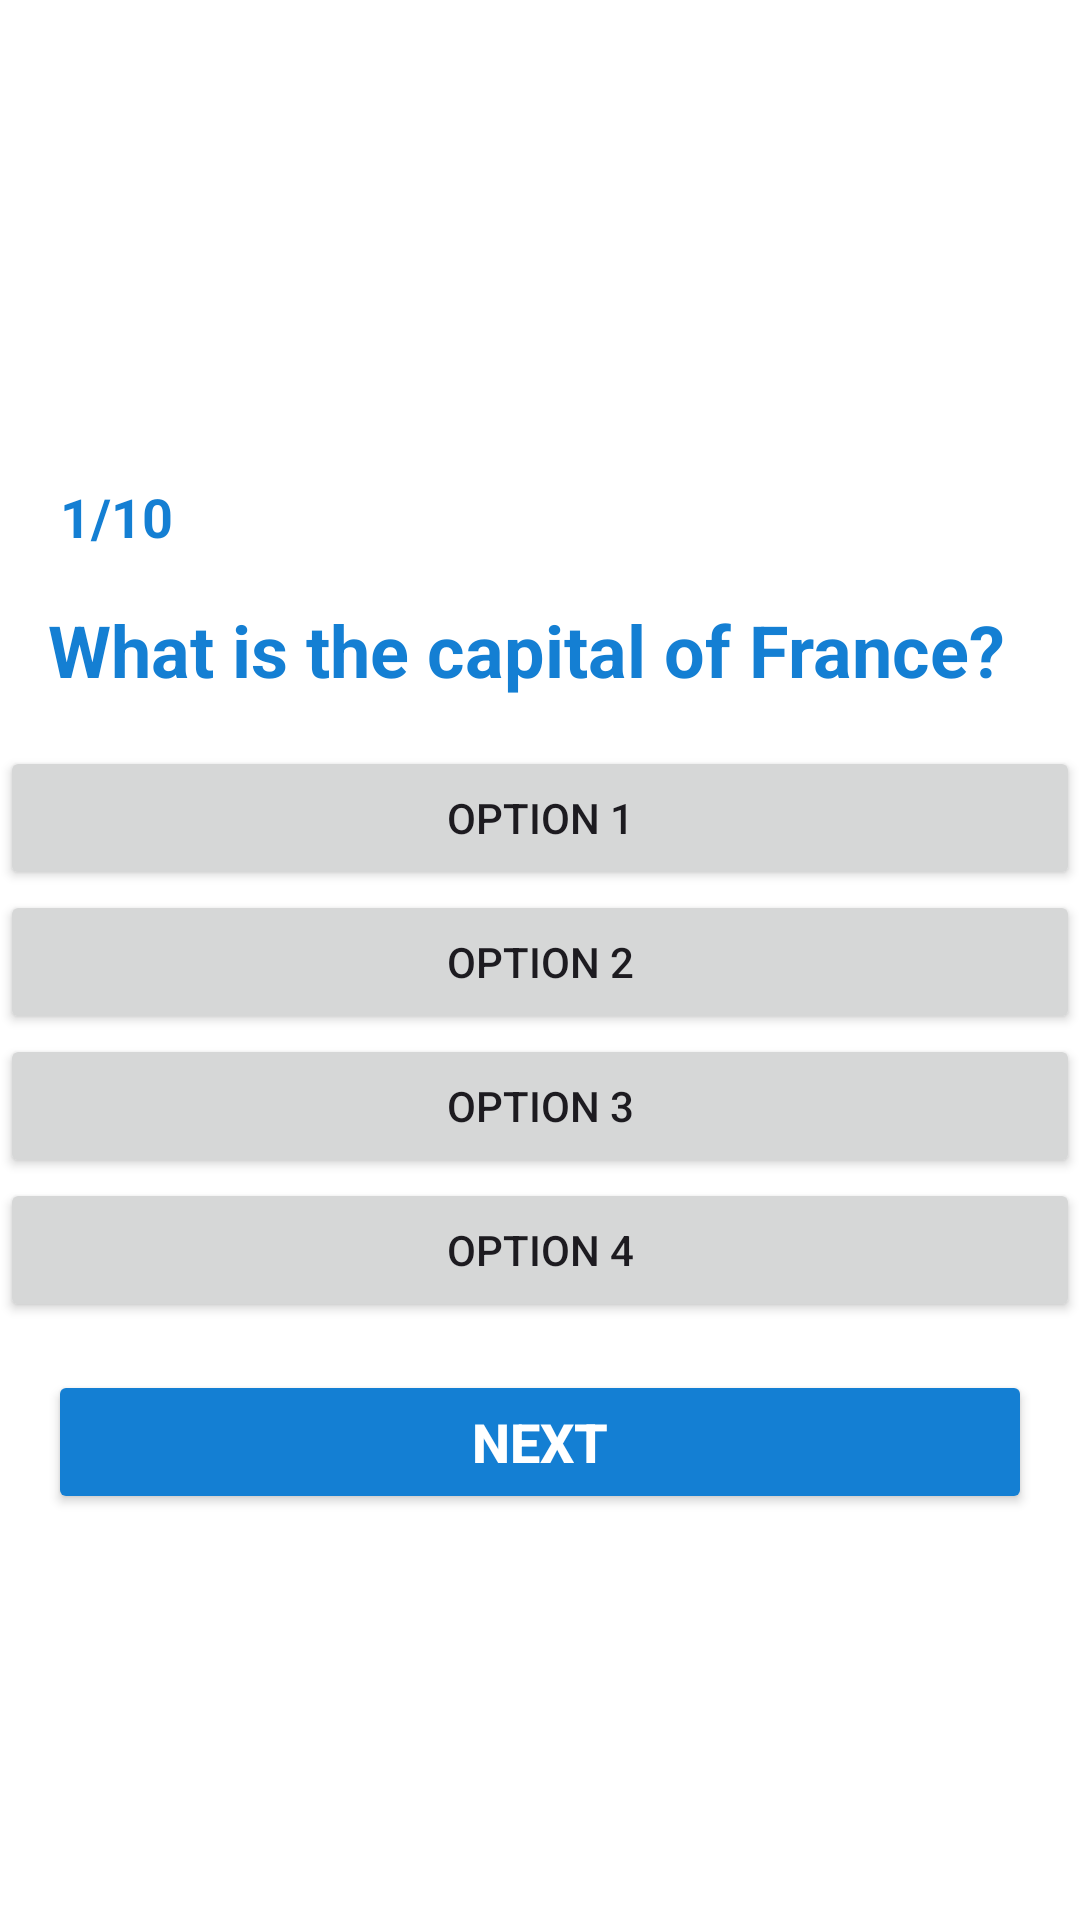

Produce the Android XML layout that renders to this screen, including the resource entries it uses.
<!-- AndroidManifest.xml: application theme Theme.QuzifyApp -->
<!-- res/layout/activity_play.xml -->
<?xml version="1.0" encoding="utf-8"?>
<LinearLayout xmlns:android="http://schemas.android.com/apk/res/android"
    xmlns:tools="http://schemas.android.com/tools"
    android:layout_width="match_parent"
    android:layout_height="match_parent"
    android:orientation="vertical"
    android:background="@android:color/white"
    tools:context=".PlayActivity">

    
    <ImageView
        android:layout_width="match_parent"
        android:layout_height="150dp"
        android:scaleType="fitXY"
        android:src="@drawable/curved_top" />

    
    <TextView
        android:id="@+id/cpt_question"
        android:layout_width="wrap_content"
        android:layout_height="wrap_content"
        android:text="@string/quiz_no"
        android:textColor="@color/primary_color"
        android:textStyle="bold"
        android:layout_marginTop="10dp"
        android:layout_marginStart="20dp"
        android:textSize="18sp" />

    
    <TextView
        android:id="@+id/text_question"
        android:layout_width="match_parent"
        android:layout_height="wrap_content"
        android:text="@string/que_text"
        android:textColor="@color/primary_color"
        android:textSize="24sp"
        android:textStyle="bold"
        android:layout_margin="16dp" />

    
    <Button
        android:id="@+id/btn_choose1"
        style="@style/PrimaryOptionButton"
        android:layout_width="match_parent"
        android:layout_height="48dp"
        android:text="@string/option1" />

    <Button
        android:id="@+id/btn_choose2"
        style="@style/PrimaryOptionButton"
        android:layout_width="match_parent"
        android:layout_height="48dp"
        android:text="@string/option2" />

    <Button
        android:id="@+id/btn_choose3"
        style="@style/PrimaryOptionButton"
        android:layout_width="match_parent"
        android:layout_height="48dp"
        android:text="@string/option3" />

    <Button
        android:id="@+id/btn_choose4"
        style="@style/PrimaryOptionButton"
        android:layout_width="match_parent"
        android:layout_height="48dp"
        android:text="@string/option4" />

    
    <Button
        android:id="@+id/btn_next"
        android:layout_width="match_parent"
        android:layout_height="wrap_content"
        android:text="@string/btn_nxt"
        android:backgroundTint="@color/primary_color"
        android:textColor="@android:color/white"
        android:textStyle="bold"
        android:textSize="18sp"
        android:layout_margin="16dp" />
</LinearLayout>
<!-- resources referenced by this layout -->
<resources>
  <color name="primary_color">#147FD3</color>
  <string name="btn_nxt">NEXT</string>
  <string name="option1">Option 1</string>
  <string name="option2">Option 2</string>
  <string name="option3">Option 3</string>
  <string name="option4">Option 4</string>
  <string name="que_text">What is the capital of France?</string>
  <string name="quiz_no">1/10</string>
  <style name="Theme.QuzifyApp" parent="Base.Theme.QuzifyApp" />
  <style name="Base.Theme.QuzifyApp" parent="Theme.Material3.DayNight.NoActionBar">
          
          
      </style>
</resources>
